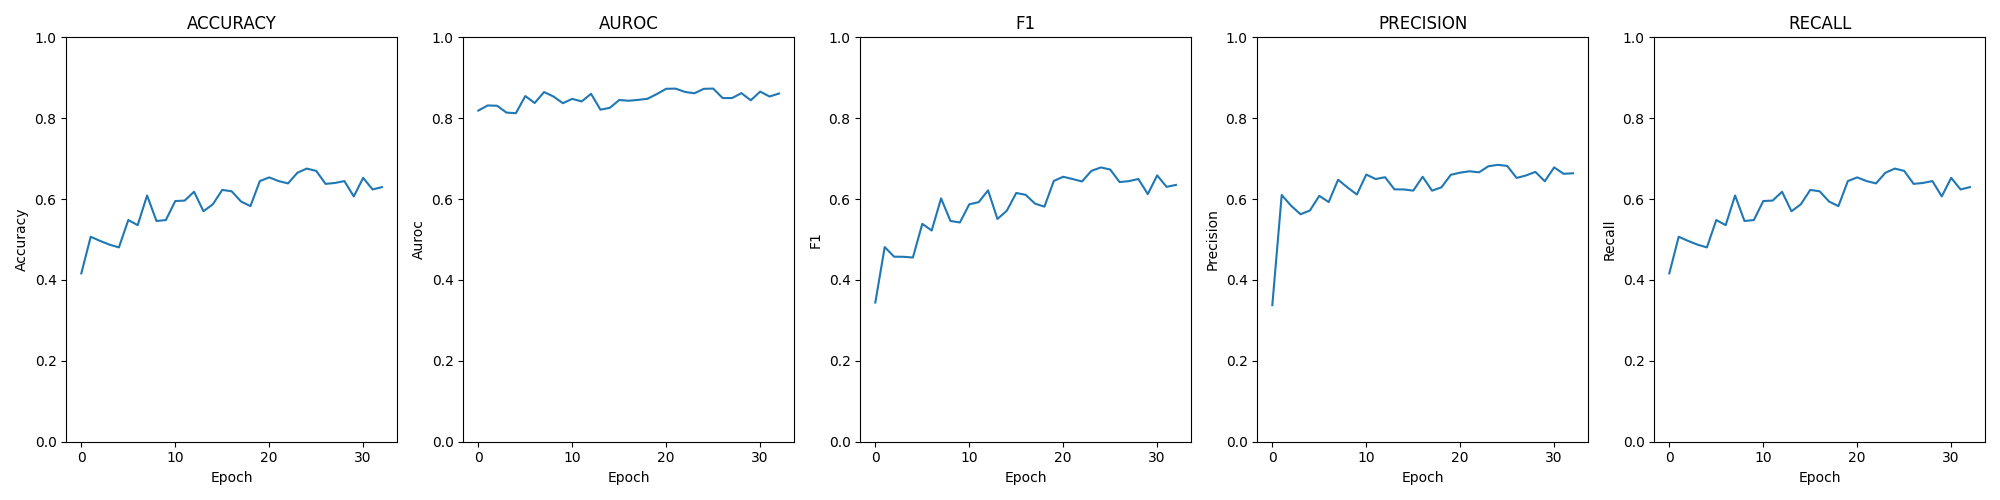

Values plotted in this chart, from the file beside it:
epoch; loss; time; accuracy; auroc; confusion; f1; precision; recall
0; 0.06043; 00:00:45; 0.4163; 0.8189; [[0, 84, 132, 4], [0, 30, 180, 11], [0, …; 0.3442; 0.3377; 0.4163
1; 0.04770; 00:00:44; 0.5069; 0.8316; [[39, 107, 65, 9], [4, 76, 130, 11], [0,…; 0.4814; 0.6101; 0.5069
2; 0.05171; 00:00:43; 0.4966; 0.8308; [[29, 120, 55, 16], [4, 72, 126, 19], [0…; 0.4576; 0.5836; 0.4966
3; 0.06130; 00:00:44; 0.4874; 0.8139; [[59, 78, 77, 6], [5, 30, 175, 11], [0, …; 0.4573; 0.5625; 0.4874
4; 0.06126; 00:00:44; 0.4805; 0.8124; [[75, 49, 92, 4], [6, 18, 190, 7], [0, 0…; 0.4555; 0.5718; 0.4805
5; 0.04000; 00:00:43; 0.5482; 0.8548; [[105, 68, 42, 5], [13, 43, 159, 6], [0,…; 0.5388; 0.608; 0.5482
6; 0.04565; 00:00:45; 0.5355; 0.8376; [[101, 65, 47, 7], [12, 39, 156, 14], [0…; 0.5223; 0.5927; 0.5355
7; 0.03749; 00:00:44; 0.6089; 0.8646; [[141, 46, 31, 2], [21, 59, 127, 14], [2…; 0.6017; 0.6479; 0.6089
8; 0.04012; 00:00:44; 0.5459; 0.8537; [[82, 107, 28, 3], [10, 88, 116, 7], [0,…; 0.5459; 0.6288; 0.5459
9; 0.04479; 00:00:43; 0.5482; 0.8372; [[75, 118, 24, 3], [10, 86, 113, 12], [1…; 0.5421; 0.6113; 0.5482
10; 0.04665; 00:00:44; 0.5952; 0.8478; [[68, 130, 19, 3], [10, 139, 63, 9], [0,…; 0.5871; 0.6606; 0.5952
11; 0.04728; 00:00:45; 0.5963; 0.8415; [[80, 119, 20, 1], [12, 133, 63, 13], [0…; 0.5924; 0.6496; 0.5963
12; 0.04090; 00:00:45; 0.6181; 0.8603; [[124, 74, 20, 2], [29, 106, 80, 6], [3,…; 0.6216; 0.6541; 0.6181
13; 0.05256; 00:00:45; 0.5699; 0.8211; [[49, 154, 16, 1], [11, 126, 74, 10], [1…; 0.5509; 0.624; 0.5699
14; 0.05505; 00:00:42; 0.5872; 0.8257; [[65, 138, 14, 3], [14, 138, 59, 10], [2…; 0.5714; 0.6239; 0.5872
15; 0.05301; 00:00:46; 0.6227; 0.845; [[138, 71, 9, 2], [41, 88, 80, 12], [4, …; 0.6151; 0.6209; 0.6227
16; 0.05368; 00:00:42; 0.6193; 0.8432; [[76, 130, 12, 2], [16, 137, 62, 6], [2,…; 0.6106; 0.6552; 0.6193
17; 0.06215; 00:00:42; 0.594; 0.8453; [[132, 66, 20, 2], [30, 64, 120, 7], [3,…; 0.5887; 0.6208; 0.594
18; 0.06235; 00:00:40; 0.5826; 0.848; [[84, 119, 15, 2], [17, 121, 77, 6], [1,…; 0.5813; 0.6291; 0.5826
19; 0.05741; 00:00:39; 0.6445; 0.8597; [[131, 76, 11, 2], [30, 104, 81, 6], [1,…; 0.6449; 0.6602; 0.6445
20; 0.05069; 00:00:44; 0.6537; 0.8728; [[142, 68, 7, 3], [35, 115, 65, 6], [3, …; 0.6552; 0.6654; 0.6537
21; 0.05102; 00:00:44; 0.6445; 0.8731; [[133, 76, 9, 2], [26, 137, 51, 7], [5, …; 0.6496; 0.6688; 0.6445
22; 0.05743; 00:00:43; 0.6388; 0.865; [[131, 78, 10, 1], [28, 136, 51, 6], [3,…; 0.6436; 0.6662; 0.6388
23; 0.04955; 00:00:38; 0.6651; 0.8617; [[150, 62, 7, 1], [31, 141, 43, 6], [1, …; 0.6697; 0.6812; 0.6651
24; 0.05464; 00:00:43; 0.6755; 0.8727; [[169, 40, 8, 3], [35, 150, 31, 5], [2, …; 0.6783; 0.6847; 0.6755
25; 0.05363; 00:00:41; 0.6697; 0.8732; [[160, 53, 5, 2], [33, 151, 30, 7], [3, …; 0.6731; 0.6821; 0.6697
26; 0.05645; 00:00:41; 0.6376; 0.8499; [[143, 59, 16, 2], [36, 136, 42, 7], [4,…; 0.6421; 0.6523; 0.6376
27; 0.06339; 00:00:41; 0.6399; 0.8498; [[137, 69, 10, 4], [27, 137, 45, 12], [2…; 0.6444; 0.6584; 0.6399
28; 0.05786; 00:00:43; 0.6445; 0.862; [[142, 68, 7, 3], [29, 145, 40, 7], [3, …; 0.6497; 0.6673; 0.6445
29; 0.07078; 00:00:43; 0.6067; 0.8444; [[115, 93, 8, 4], [23, 146, 42, 10], [2,…; 0.6123; 0.6441; 0.6067
30; 0.05913; 00:00:46; 0.6525; 0.8658; [[146, 63, 8, 3], [26, 151, 36, 8], [4, …; 0.6586; 0.6784; 0.6525
31; 0.06585; 00:00:45; 0.6239; 0.8537; [[121, 88, 8, 3], [23, 151, 37, 10], [1,…; 0.6303; 0.6625; 0.6239
32; 0.06755; 00:00:46; 0.6296; 0.861; [[125, 85, 7, 3], [22, 157, 32, 10], [2,…; 0.635; 0.6639; 0.6296
